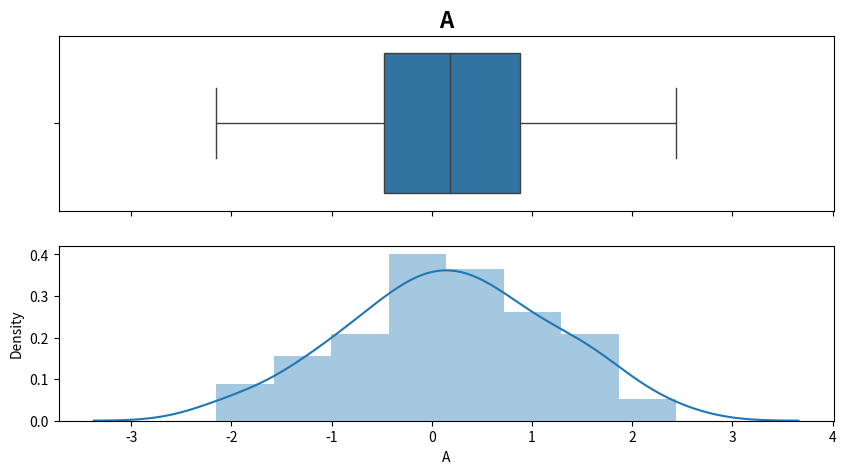

This chart was generated by the following Python code:
import numpy as np
import pandas as pd
import seaborn as sns
import matplotlib.pyplot as plt

def inspect_discrete_continuous_var(input_series=None):
    
    """ Docstring: inspect discrete and continuous variable
    
    The argument of the function "input_series" should be 
    a pandas Series object.
    
    The function returns summary plots and summary statistics.
            
    """

    # Display boxplot and histogram/kde.
    f, (ax1, ax2) = plt.subplots(2, 1, sharex=True, figsize=(10, 5) )
    sns.boxplot(x=input_series, ax=ax1)
    sns.distplot(input_series, ax=ax2)
    font = {'weight' : 'bold',
            'size'   : 16}
    ax1.set_title(input_series.name, fontdict=font)
    plt.show()

    # Print summary statistics.
    print('Min: \t\t\t {:,.0f}'.format(input_series.min()))
    print('Lower Quartile: \t {:,.0f}'.format(input_series.quantile([.25]).iloc[0]))
    print('median: \t\t {:,.0f}'.format(input_series.median()))
    print('mean: \t\t\t {:,.0f}'.format(input_series.mean()))
    print('Upper Quartile: \t {:,.0f}'.format(input_series.quantile([.75]).iloc[0]))                                    
    print('max: \t\t\t {:,.0f}'.format(input_series.max()))
    print('\n')
    print('Skew: \t\t\t {:,.2f}'.format(input_series.skew()))
    print('Kurtosis: \t\t {:,.2f}'.format(input_series.kurtosis()))
    print('Standard Deviation: \t {:,.0f}'.format(input_series.std()))

    return None

if __name__ == '__main__':
    dates = pd.date_range('20170101', periods=100, freq="W" )
    data = pd.DataFrame(np.random.randn(100, 5), index=dates, columns=list('ABCDE'))
    inspect_discrete_continuous_var(data['A'])